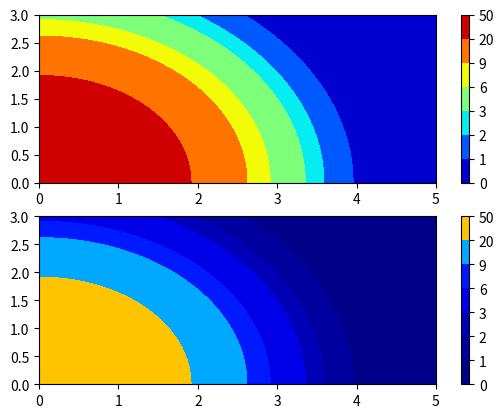

The matplotlib source for this figure:
"""
nlcmap - a nonlinear cmap from specified levels

[redacted]
Release under MIT license.

Some hacks added 2012 noted in code (@MRR)

From
  http://protracted-matter.blogspot.co.uk/2012/08/nonlinear-colormap-in-matplotlib.html
"""

from pylab import *
from numpy import *
from matplotlib.colors import LinearSegmentedColormap

class nlcmap(LinearSegmentedColormap):
    """A nonlinear colormap"""
    
    name = 'nlcmap'
    
    def __init__(self, cmap, levels):
        self.cmap = cmap
        # @MRR: Need to add N for backend
        self.N = cmap.N
        self.monochrome = self.cmap.monochrome
        self.levels = asarray(levels, dtype='float64')
        self._x = self.levels / self.levels.max()
        self._y = linspace(0.0, 1.0, len(self.levels))
    
    #@MRR Need to add **kw for 'bytes'
    def __call__(self, xi, alpha=1.0, **kw):
        """docstring for fname"""
        # @MRR: Appears broken? 
        # It appears something's wrong with the
        # dimensionality of a calculation intermediate
        #yi = stineman_interp(xi, self._x, self._y)
        yi = interp(xi, self._x, self._y)
        return self.cmap(yi, alpha)


if __name__ == '__main__':
    
    y, x = mgrid[0.0:3.0:100j, 0.0:5.0:100j]
    H = 50.0 * exp( -(x**2 + y**2) / 4.0 )
    levels = [0, 1, 2, 3, 6, 9, 20, 50]
    
    cmap_lin = cm.jet
    cmap_nonlin = nlcmap(cmap_lin, levels)
    
    subplot(2,1,1)
    contourf(x, y, H, levels, cmap=cmap_nonlin)
    colorbar()
    subplot(2,1,2)
    contourf(x, y, H, levels, cmap=cmap_lin)
    colorbar()
    
    savefig('nlcmap_example.png')
    
